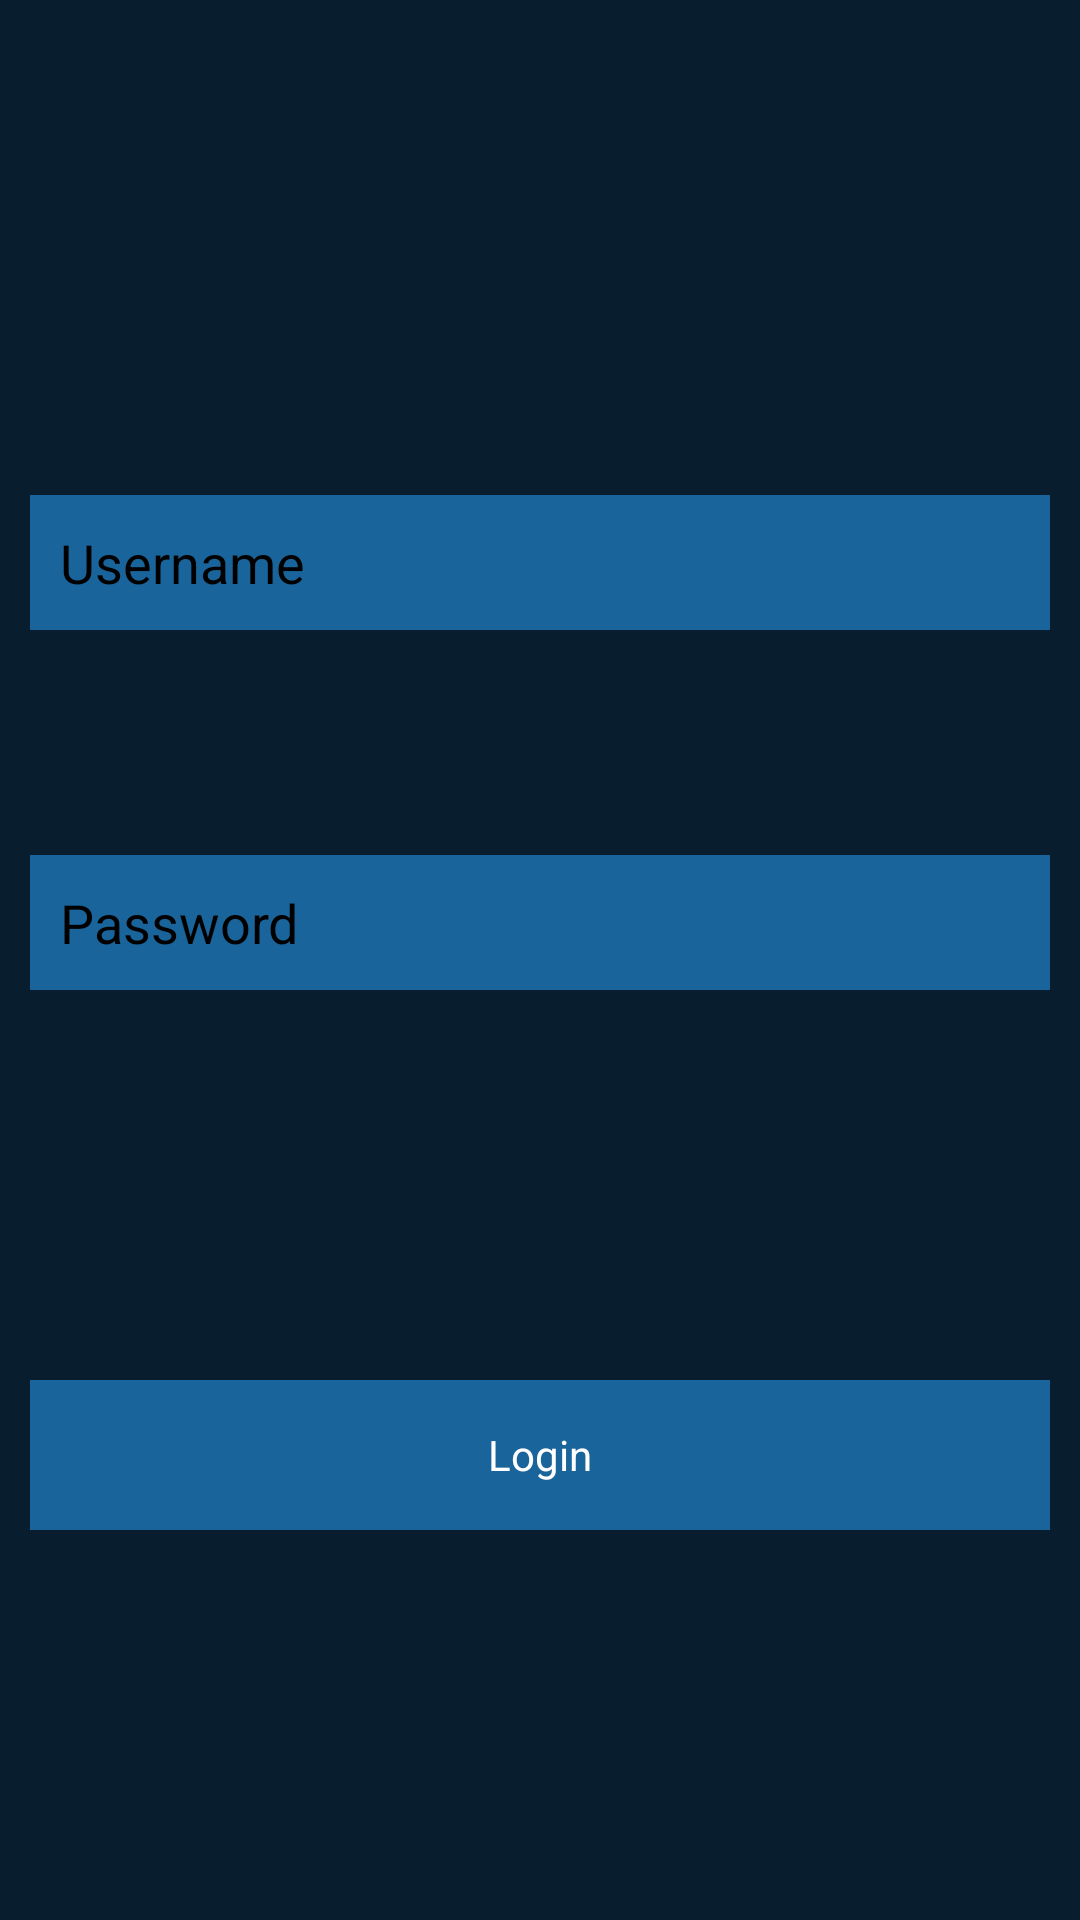

Write the Android layout XML for this screen, with the resource values it uses.
<!-- AndroidManifest.xml: application theme AppTheme -->
<!-- res/layout/activity_login.xml -->
<?xml version="1.0" encoding="utf-8"?>
<androidx.constraintlayout.widget.ConstraintLayout
    xmlns:android="http://schemas.android.com/apk/res/android"
    xmlns:app="http://schemas.android.com/apk/res-auto"
    xmlns:tools="http://schemas.android.com/tools"
    android:layout_width="match_parent"
    android:layout_height="match_parent"
    android:background="@color/BackgroundBlue">

    <EditText
        android:id="@+id/EditTextUsername_Login"
        android:layout_width="match_parent"
        android:layout_height="wrap_content"
        android:layout_marginStart="10dp"
        android:layout_marginTop="95dp"
        android:layout_marginEnd="10dp"
        android:hint="Username"
        android:inputType="textPersonName"
        app:layout_constraintBottom_toTopOf="@+id/EditTextPassword_Login"
        app:layout_constraintEnd_toEndOf="parent"
        app:layout_constraintStart_toStartOf="parent"
        app:layout_constraintTop_toTopOf="parent" />

    <EditText
        android:id="@+id/EditTextPassword_Login"
        android:layout_width="match_parent"
        android:layout_height="wrap_content"
        android:layout_marginStart="10dp"
        android:layout_marginTop="5dp"
        android:layout_marginEnd="10dp"
        android:layout_marginBottom="40dp"
        android:hint="Password"
        android:inputType="textPersonName"
        app:layout_constraintBottom_toTopOf="@+id/buttonTryLogin"
        app:layout_constraintEnd_toEndOf="parent"
        app:layout_constraintStart_toStartOf="parent"
        app:layout_constraintTop_toBottomOf="@+id/EditTextUsername_Login" />

    <Button
        android:id="@+id/buttonTryLogin"
        android:layout_width="match_parent"
        android:layout_height="wrap_content"
        android:layout_marginStart="10dp"
        android:layout_marginTop="20dp"
        android:layout_marginEnd="10dp"
        android:layout_marginBottom="60dp"
        android:onClick="tryLogin"
        android:text="@string/Login"
        app:layout_constraintBottom_toBottomOf="parent"
        app:layout_constraintEnd_toEndOf="parent"
        app:layout_constraintStart_toStartOf="parent"
        app:layout_constraintTop_toBottomOf="@+id/EditTextPassword_Login" />
</androidx.constraintlayout.widget.ConstraintLayout>
<!-- resources referenced by this layout -->
<resources>
  <color name="BackgroundBlue">#081E2E</color>
  <string name="Login">Login</string>
  <style name="AppTheme" parent="Theme.AppCompat.Light.DarkActionBar">
          
          <item name="colorPrimary">@color/colorPrimary</item>
          <item name="colorPrimaryDark">@color/colorPrimaryDark</item>
          <item name="colorAccent">@color/colorAccent</item>
          <item name="android:editTextStyle">@style/EditTextStyle1</item> 
          <item name="editTextStyle">@style/EditTextStyle1</item>
          <item name="android:buttonStyle">@style/ButtonStyle1</item> 
          <item name="buttonStyle">@style/ButtonStyle1</item>
      </style>
  <color name="colorPrimary">#6200EE</color>
  <color name="colorPrimaryDark">#3700B3</color>
  <color name="colorAccent">#03DAC5</color>
  <style name="EditTextStyle1" parent="@android:style/Widget.EditText"> 
          <item name="android:background">@color/TextFieldBlue</item>
          <item name="android:minHeight">45dp</item>
          <item name="android:textColor">@color/white</item>
          <item name="android:textColorHint">@color/black</item>
          <item name="android:padding">10dp</item>
      </style>
  <style name="ButtonStyle1" parent="@android:style/Widget.Button"> 
          <item name="android:background">@color/TextFieldBlue</item>
          <item name="android:textColor">@color/white</item>
          <item name="android:minHeight">50dp</item>
      </style>
  <color name="TextFieldBlue">#19649A</color>
  <color name="white">#FFFFFF</color>
  <color name="black">#000000</color>
</resources>
